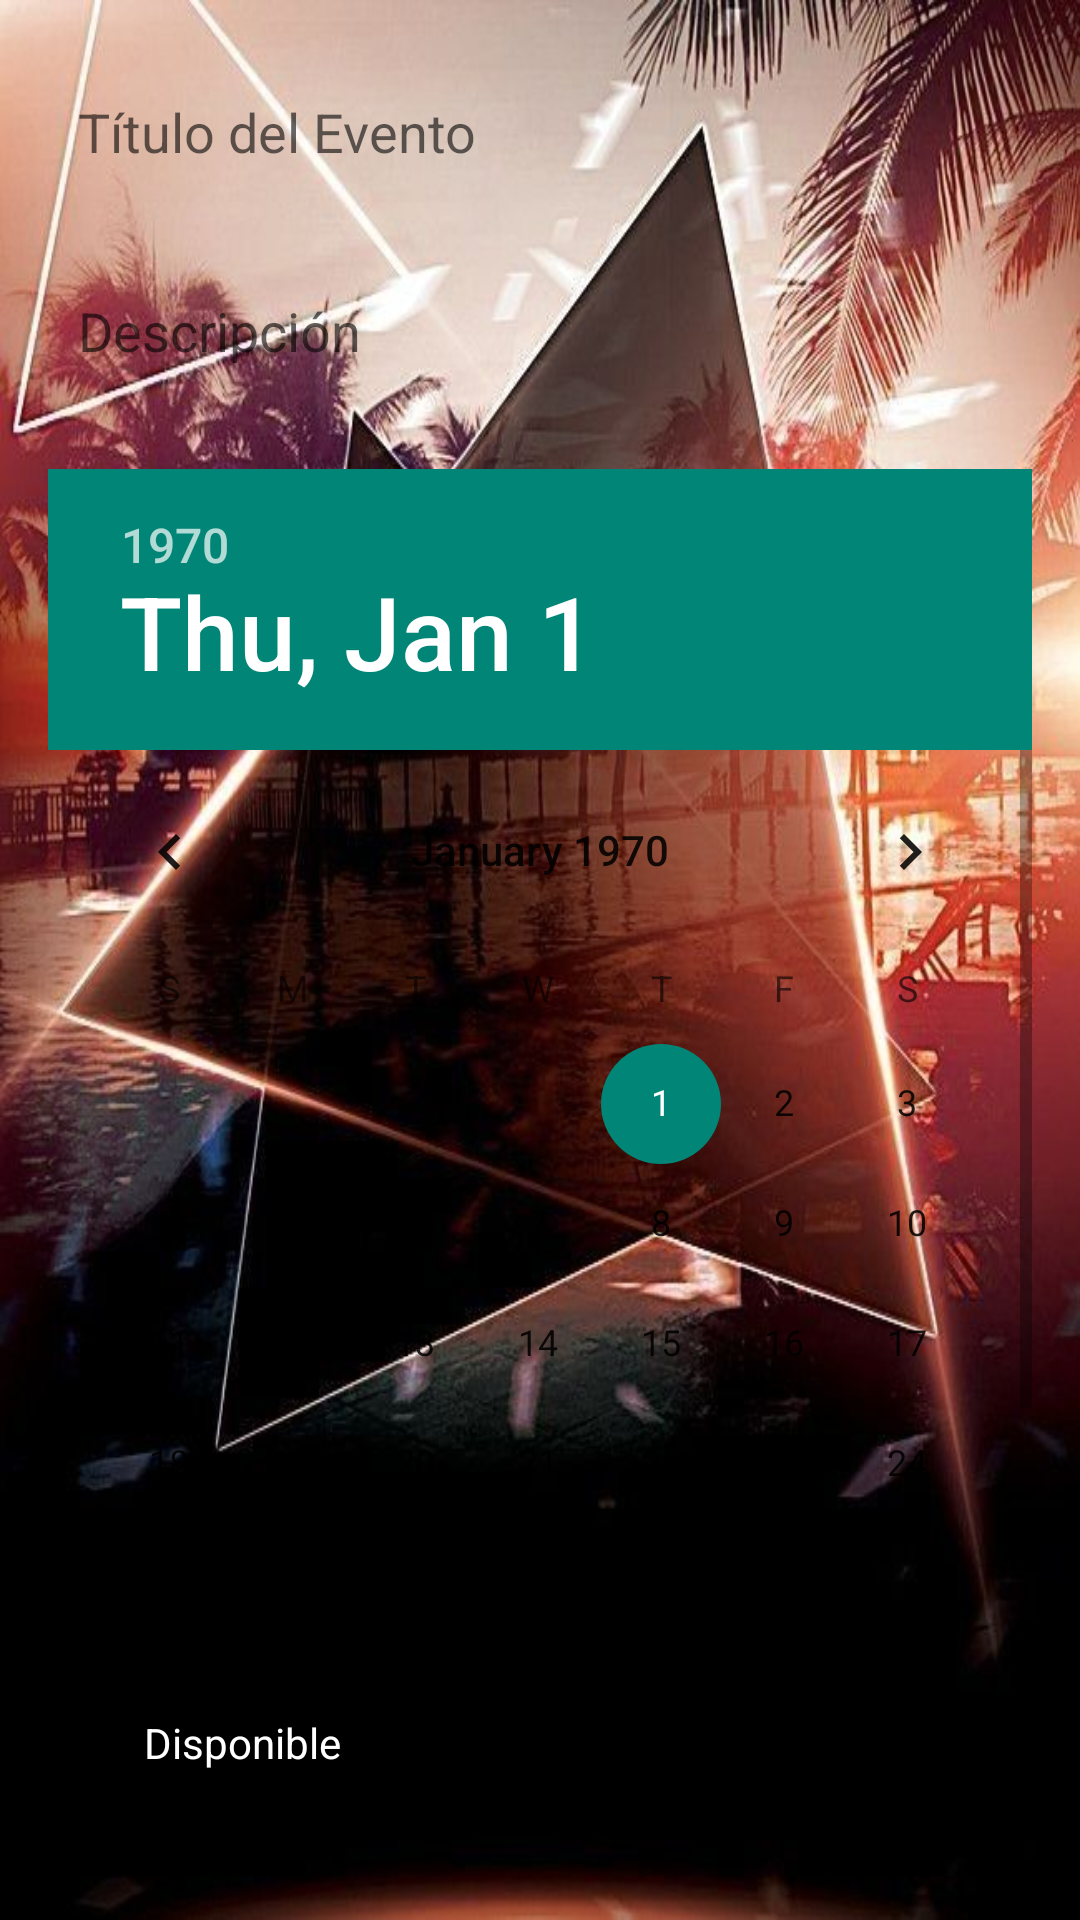

Write the Android layout XML for this screen, with the resource values it uses.
<!-- AndroidManifest.xml: activity theme Theme.GestorAndroid -->
<!-- res/layout/activity_agregar_evento.xml -->
<?xml version="1.0" encoding="utf-8"?>
<RelativeLayout xmlns:android="http://schemas.android.com/apk/res/android"
    xmlns:tools="http://schemas.android.com/tools"
    android:layout_width="match_parent"
    android:layout_height="match_parent"
    android:background="@drawable/eventosbackground"
    android:padding="16dp"
    tools:context="com.svalero.gestorandroid.Evento.AgregarEventoActivity">

    <EditText
        android:id="@+id/etTitulo"
        android:layout_width="379dp"
        android:layout_height="56dp"
        android:layout_marginBottom="16dp"
        android:background="@drawable/fondos"
        android:hint="Título del Evento"
        android:padding="10dp"
        android:textColor="@android:color/white" />

    <EditText
        android:id="@+id/etDescripcion"
        android:layout_width="wrap_content"
        android:layout_height="48dp"
        android:layout_below="@+id/etTitulo"
        android:layout_marginTop="-2dp"
        android:layout_marginBottom="16dp"
        android:background="@drawable/fondos"
        android:hint="Descripción"
        android:padding="10dp"
        android:textColor="@android:color/white" />

    <DatePicker
        android:id="@+id/datePicker"
        android:layout_width="378dp"
        android:layout_height="366dp"
        android:layout_below="@+id/etDescripcion"
        android:layout_marginTop="6dp"
        android:layout_marginBottom="16dp"
        android:calendarTextColor="@android:color/white" />

    <CheckBox
        android:id="@+id/checkBoxDisponible"
        android:layout_width="256dp"
        android:layout_height="51dp"
        android:layout_below="@+id/datePicker"
        android:layout_marginTop="17dp"
        android:layout_marginBottom="16dp"
        android:text="Disponible"
        android:textColor="@android:color/white" />

    <Button
        android:id="@+id/btnAgregar"
        android:layout_width="wrap_content"
        android:layout_height="53dp"
        android:layout_below="@+id/checkBoxDisponible"
        android:layout_marginTop="-1dp"
        android:background="@drawable/fondos"
        android:text="Agregar Evento"
        android:textColor="@android:color/white" />

    

</RelativeLayout>
<!-- resources referenced by this layout -->
<resources>
  <!-- drawable eventosbackground: jpg bitmap (drawable, 81756 bytes) -->
  <style name="Theme.GestorAndroid" parent="Theme.AppCompat.Light.NoActionBar">
      </style>
</resources>
